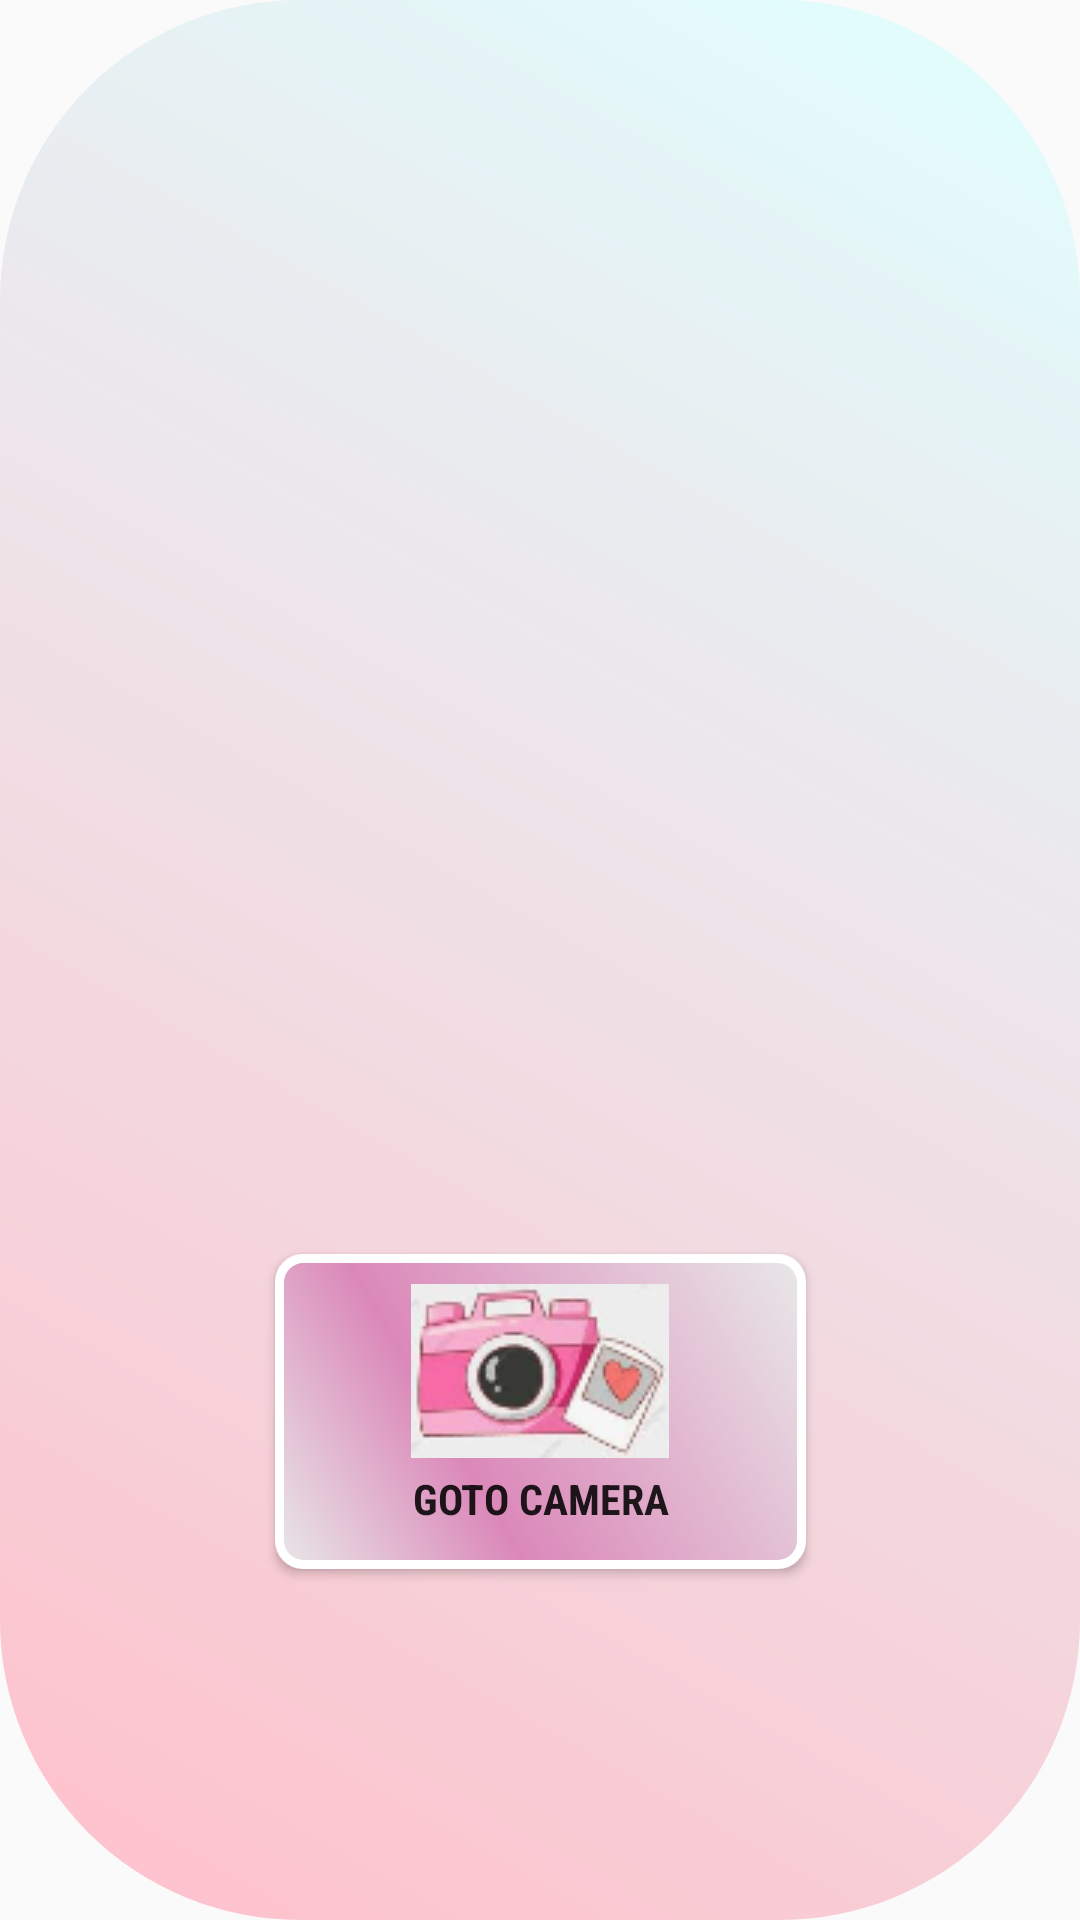

Produce the Android XML layout that renders to this screen, including the resource entries it uses.
<!-- AndroidManifest.xml: activity theme AppTheme -->
<!-- res/layout/activity_main.xml -->
<?xml version="1.0" encoding="utf-8"?>
<androidx.constraintlayout.widget.ConstraintLayout xmlns:android="http://schemas.android.com/apk/res/android"
    xmlns:app="http://schemas.android.com/apk/res-auto"
    xmlns:tools="http://schemas.android.com/tools"
    android:id="@+id/linearLayout3"
    android:layout_width="match_parent"
    android:layout_height="match_parent"
    android:background="@drawable/background_drawable"
    android:theme="@style/Theme.AppCompat.Light"
    android:visibility="visible"
    tools:context="com.augmented.MainActivity">

    <ViewFlipper
        android:id="@+id/flipView"
        android:layout_width="0dp"
        android:layout_height="340dp"
        android:layout_centerHorizontal="true"
        android:layout_marginBottom="325dp"
        app:layout_constraintBottom_toBottomOf="parent"
        app:layout_constraintEnd_toEndOf="parent"
        app:layout_constraintHorizontal_bias="0.0"
        app:layout_constraintStart_toStartOf="@+id/linearLayout3"
        app:layout_constraintTop_toTopOf="parent"
        app:layout_constraintVertical_bias="0.0">


    </ViewFlipper>

    <Button
        android:id="@+id/camera_Btn"
        android:layout_width="177dp"
        android:layout_height="105dp"
        android:background="@drawable/btn_makeup_lips"
        android:drawableTop="@drawable/camera_mirror_2"
        android:fontFamily="sans-serif-condensed"
        android:padding="10dp"
        android:text="@string/goto_camera"
        android:textAllCaps="true"
        android:textStyle="bold"
        app:layout_constraintBottom_toBottomOf="parent"
        app:layout_constraintEnd_toEndOf="parent"
        app:layout_constraintStart_toStartOf="parent"
        app:layout_constraintTop_toTopOf="parent"
        app:layout_constraintVertical_bias="0.781" />


</androidx.constraintlayout.widget.ConstraintLayout>



















<!-- resources referenced by this layout -->
<resources>
  <!-- drawable background_drawable (drawable) -->
  <?xml version="1.0" encoding="utf-8"?>
  <shape xmlns:android="http://schemas.android.com/apk/res/android"
      android:shape="rectangle"
      >
      <corners android:radius="100dp"
          />
  
      <gradient
          android:angle="225"
          android:endColor="#FFC0CB"
          android:startColor="#E0FFFF" />
  </shape>
  <!-- drawable btn_makeup_lips (drawable-v24) -->
  <?xml version="1.0" encoding="utf-8"?>
  <ripple xmlns:android="http://schemas.android.com/apk/res/android"
      android:color="@color/colorRed"
      >
  
      <item>
      <shape android:shape="rectangle">
          <solid android:color="@color/colorPrimary"/>
      <corners android:radius="8dp"/>
  
          <stroke
              android:width="3dp"
              android:color="@color/colorWhite"
              />
          <gradient
              android:angle="45"
              android:centerX="35%"
              android:centerColor="@color/colorPrimary"
              android:startColor="#E8E8E8"
              android:endColor="#E8E8E8"
              android:type="linear"
              />
      </shape>
  
      </item>
  
  
  </ripple>
  <!-- drawable camera_mirror_2: png bitmap (drawable-v24, 12257 bytes) -->
  <string name="goto_camera">Goto Camera</string>
  <style name="AppTheme" parent="Theme.AppCompat.Light.DarkActionBar">
          
          <item name="colorPrimary">@color/colorPrimary</item>
          <item name="colorPrimaryDark">@color/colorPrimaryDark</item>
          <item name="colorAccent">@color/colorAccent</item>
      </style>
  <color name="colorRed">#C11515</color>
  <color name="colorPrimary">#DB88B9</color>
  <color name="colorWhite">#FFFFFF</color>
  <color name="colorPrimaryDark">#DB88B9</color>
  <color name="colorAccent">#DB88B9</color>
</resources>
